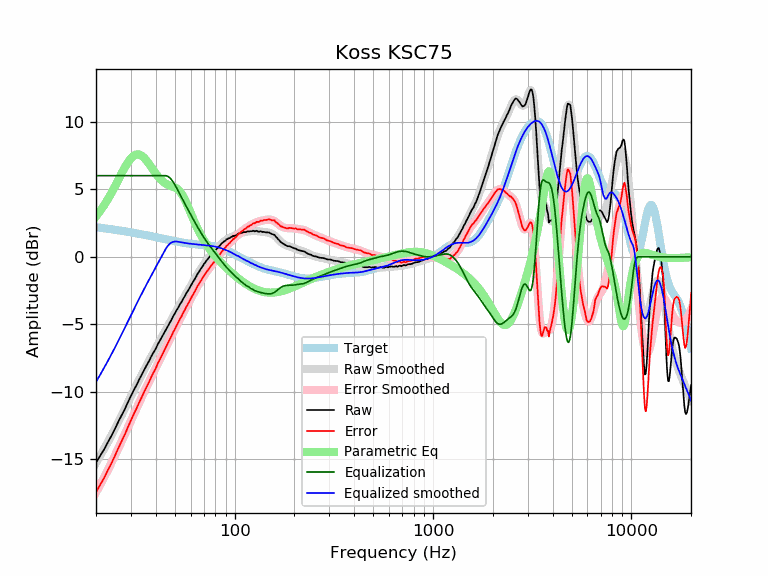

Values plotted in this chart, from the file beside it:
frequency, raw, error, smoothed, error_smoothed, equalization, parametric_eq, equalized_raw, equalized_smoothed, target
20, -15.24, -17.42, -15.26, -17.45, 6.00, 2.99, -9.24, -9.26, 2.19
21, -14.73, -16.87, -14.73, -16.88, 6.00, 3.39, -8.73, -8.73, 2.15
22, -14.25, -16.35, -14.21, -16.32, 6.00, 3.82, -8.25, -8.21, 2.11
23, -13.71, -15.77, -13.69, -15.76, 6.00, 4.28, -7.71, -7.69, 2.07
24, -13.22, -15.25, -13.19, -15.22, 6.00, 4.76, -7.22, -7.19, 2.03
25, -12.70, -14.69, -12.68, -14.68, 6.00, 5.25, -6.70, -6.68, 1.99
26, -12.17, -14.12, -12.19, -14.14, 6.00, 5.73, -6.17, -6.19, 1.95
27, -11.71, -13.62, -11.71, -13.62, 6.00, 6.20, -5.71, -5.71, 1.91
28, -11.26, -13.13, -11.23, -13.11, 6.00, 6.63, -5.26, -5.23, 1.88
29, -10.76, -12.60, -10.77, -12.61, 6.00, 7.00, -4.76, -4.77, 1.84
30, -10.31, -12.11, -10.33, -12.13, 6.00, 7.29, -4.31, -4.33, 1.80
31, -9.88, -11.64, -9.90, -11.67, 6.00, 7.49, -3.88, -3.90, 1.77
32, -9.51, -11.24, -9.50, -11.23, 6.00, 7.58, -3.51, -3.50, 1.73
33, -9.10, -10.79, -9.11, -10.80, 6.00, 7.57, -3.10, -3.11, 1.69
34, -8.73, -10.39, -8.73, -10.39, 6.00, 7.47, -2.73, -2.73, 1.66
35, -8.38, -10.00, -8.38, -10.00, 6.00, 7.31, -2.38, -2.38, 1.62
36, -8.04, -9.63, -8.04, -9.62, 6.00, 7.11, -2.04, -2.04, 1.59
37, -7.73, -9.28, -7.71, -9.26, 6.00, 6.87, -1.73, -1.71, 1.55
38, -7.38, -8.90, -7.39, -8.91, 6.00, 6.63, -1.38, -1.39, 1.52
39, -7.08, -8.56, -7.08, -8.56, 6.00, 6.39, -1.08, -1.08, 1.48
40, -6.82, -8.27, -6.78, -8.23, 6.00, 6.17, -0.82, -0.78, 1.45
41, -6.47, -7.88, -6.49, -7.91, 6.00, 5.96, -0.47, -0.49, 1.42
42, -6.21, -7.59, -6.21, -7.59, 6.00, 5.78, -0.21, -0.21, 1.38
43, -5.93, -7.28, -5.93, -7.29, 6.00, 5.63, 0.07, 0.07, 1.35
44, -5.67, -6.99, -5.66, -6.99, 6.00, 5.50, 0.33, 0.34, 1.32
45, -5.41, -6.70, -5.40, -6.69, 6.00, 5.40, 0.59, 0.60, 1.29
46, -5.16, -6.42, -5.15, -6.41, 5.95, 5.33, 0.80, 0.81, 1.26
47, -4.90, -6.13, -4.90, -6.13, 5.85, 5.27, 0.96, 0.95, 1.23
48, -4.67, -5.87, -4.65, -5.86, 5.70, 5.22, 1.04, 1.05, 1.20
49, -4.40, -5.57, -4.42, -5.59, 5.52, 5.18, 1.12, 1.10, 1.18
50, -4.20, -5.35, -4.19, -5.34, 5.31, 5.12, 1.12, 1.13, 1.15
51, -3.95, -5.07, -3.96, -5.09, 5.09, 5.05, 1.14, 1.13, 1.13
52, -3.76, -4.86, -3.74, -4.85, 4.85, 4.96, 1.09, 1.10, 1.10
53, -3.51, -4.59, -3.53, -4.61, 4.61, 4.83, 1.10, 1.08, 1.08
54, -3.35, -4.41, -3.32, -4.38, 4.38, 4.66, 1.04, 1.06, 1.06
55, -3.12, -4.16, -3.12, -4.16, 4.16, 4.47, 1.04, 1.04, 1.04
56, -2.94, -3.96, -2.92, -3.94, 3.94, 4.25, 1.01, 1.02, 1.02
57, -2.71, -3.71, -2.73, -3.73, 3.73, 4.01, 1.03, 1.00, 1.00
58, -2.54, -3.53, -2.54, -3.53, 3.53, 3.75, 0.99, 0.99, 0.99
59, -2.37, -3.34, -2.35, -3.32, 3.32, 3.49, 0.96, 0.97, 0.97
60, -2.17, -3.13, -2.16, -3.12, 3.12, 3.24, 0.96, 0.96, 0.96
61, -1.98, -2.92, -1.98, -2.93, 2.93, 2.99, 0.95, 0.95, 0.95
62, -1.81, -2.74, -1.80, -2.74, 2.74, 2.74, 0.93, 0.94, 0.94
63, -1.64, -2.56, -1.63, -2.55, 2.55, 2.51, 0.92, 0.92, 0.92
64, -1.47, -2.38, -1.46, -2.37, 2.37, 2.29, 0.90, 0.91, 0.91
65, -1.27, -2.17, -1.29, -2.20, 2.20, 2.08, 0.93, 0.91, 0.91
66, -1.14, -2.03, -1.13, -2.03, 2.03, 1.89, 0.89, 0.90, 0.90
67, -0.97, -1.85, -0.98, -1.86, 1.86, 1.70, 0.90, 0.89, 0.89
68, -0.83, -1.71, -0.83, -1.71, 1.71, 1.53, 0.88, 0.88, 0.88
69, -0.70, -1.57, -0.69, -1.56, 1.56, 1.36, 0.86, 0.87, 0.87
70, -0.54, -1.40, -0.55, -1.42, 1.42, 1.21, 0.88, 0.86, 0.86
71, -0.44, -1.29, -0.43, -1.28, 1.28, 1.06, 0.84, 0.85, 0.85
72, -0.30, -1.14, -0.30, -1.15, 1.15, 0.92, 0.85, 0.84, 0.84
73, -0.20, -1.03, -0.19, -1.02, 1.02, 0.79, 0.83, 0.84, 0.84
74, -0.09, -0.91, -0.08, -0.90, 0.90, 0.67, 0.82, 0.82, 0.83
75, 0.03, -0.78, 0.03, -0.79, 0.79, 0.55, 0.82, 0.81, 0.81
76, 0.13, -0.67, 0.13, -0.67, 0.67, 0.43, 0.81, 0.80, 0.80
77, 0.24, -0.55, 0.22, -0.57, 0.57, 0.33, 0.81, 0.79, 0.79
78, 0.31, -0.46, 0.32, -0.46, 0.46, 0.22, 0.77, 0.77, 0.78
79, 0.40, -0.36, 0.40, -0.36, 0.36, 0.12, 0.76, 0.76, 0.76
... 553 more rows
